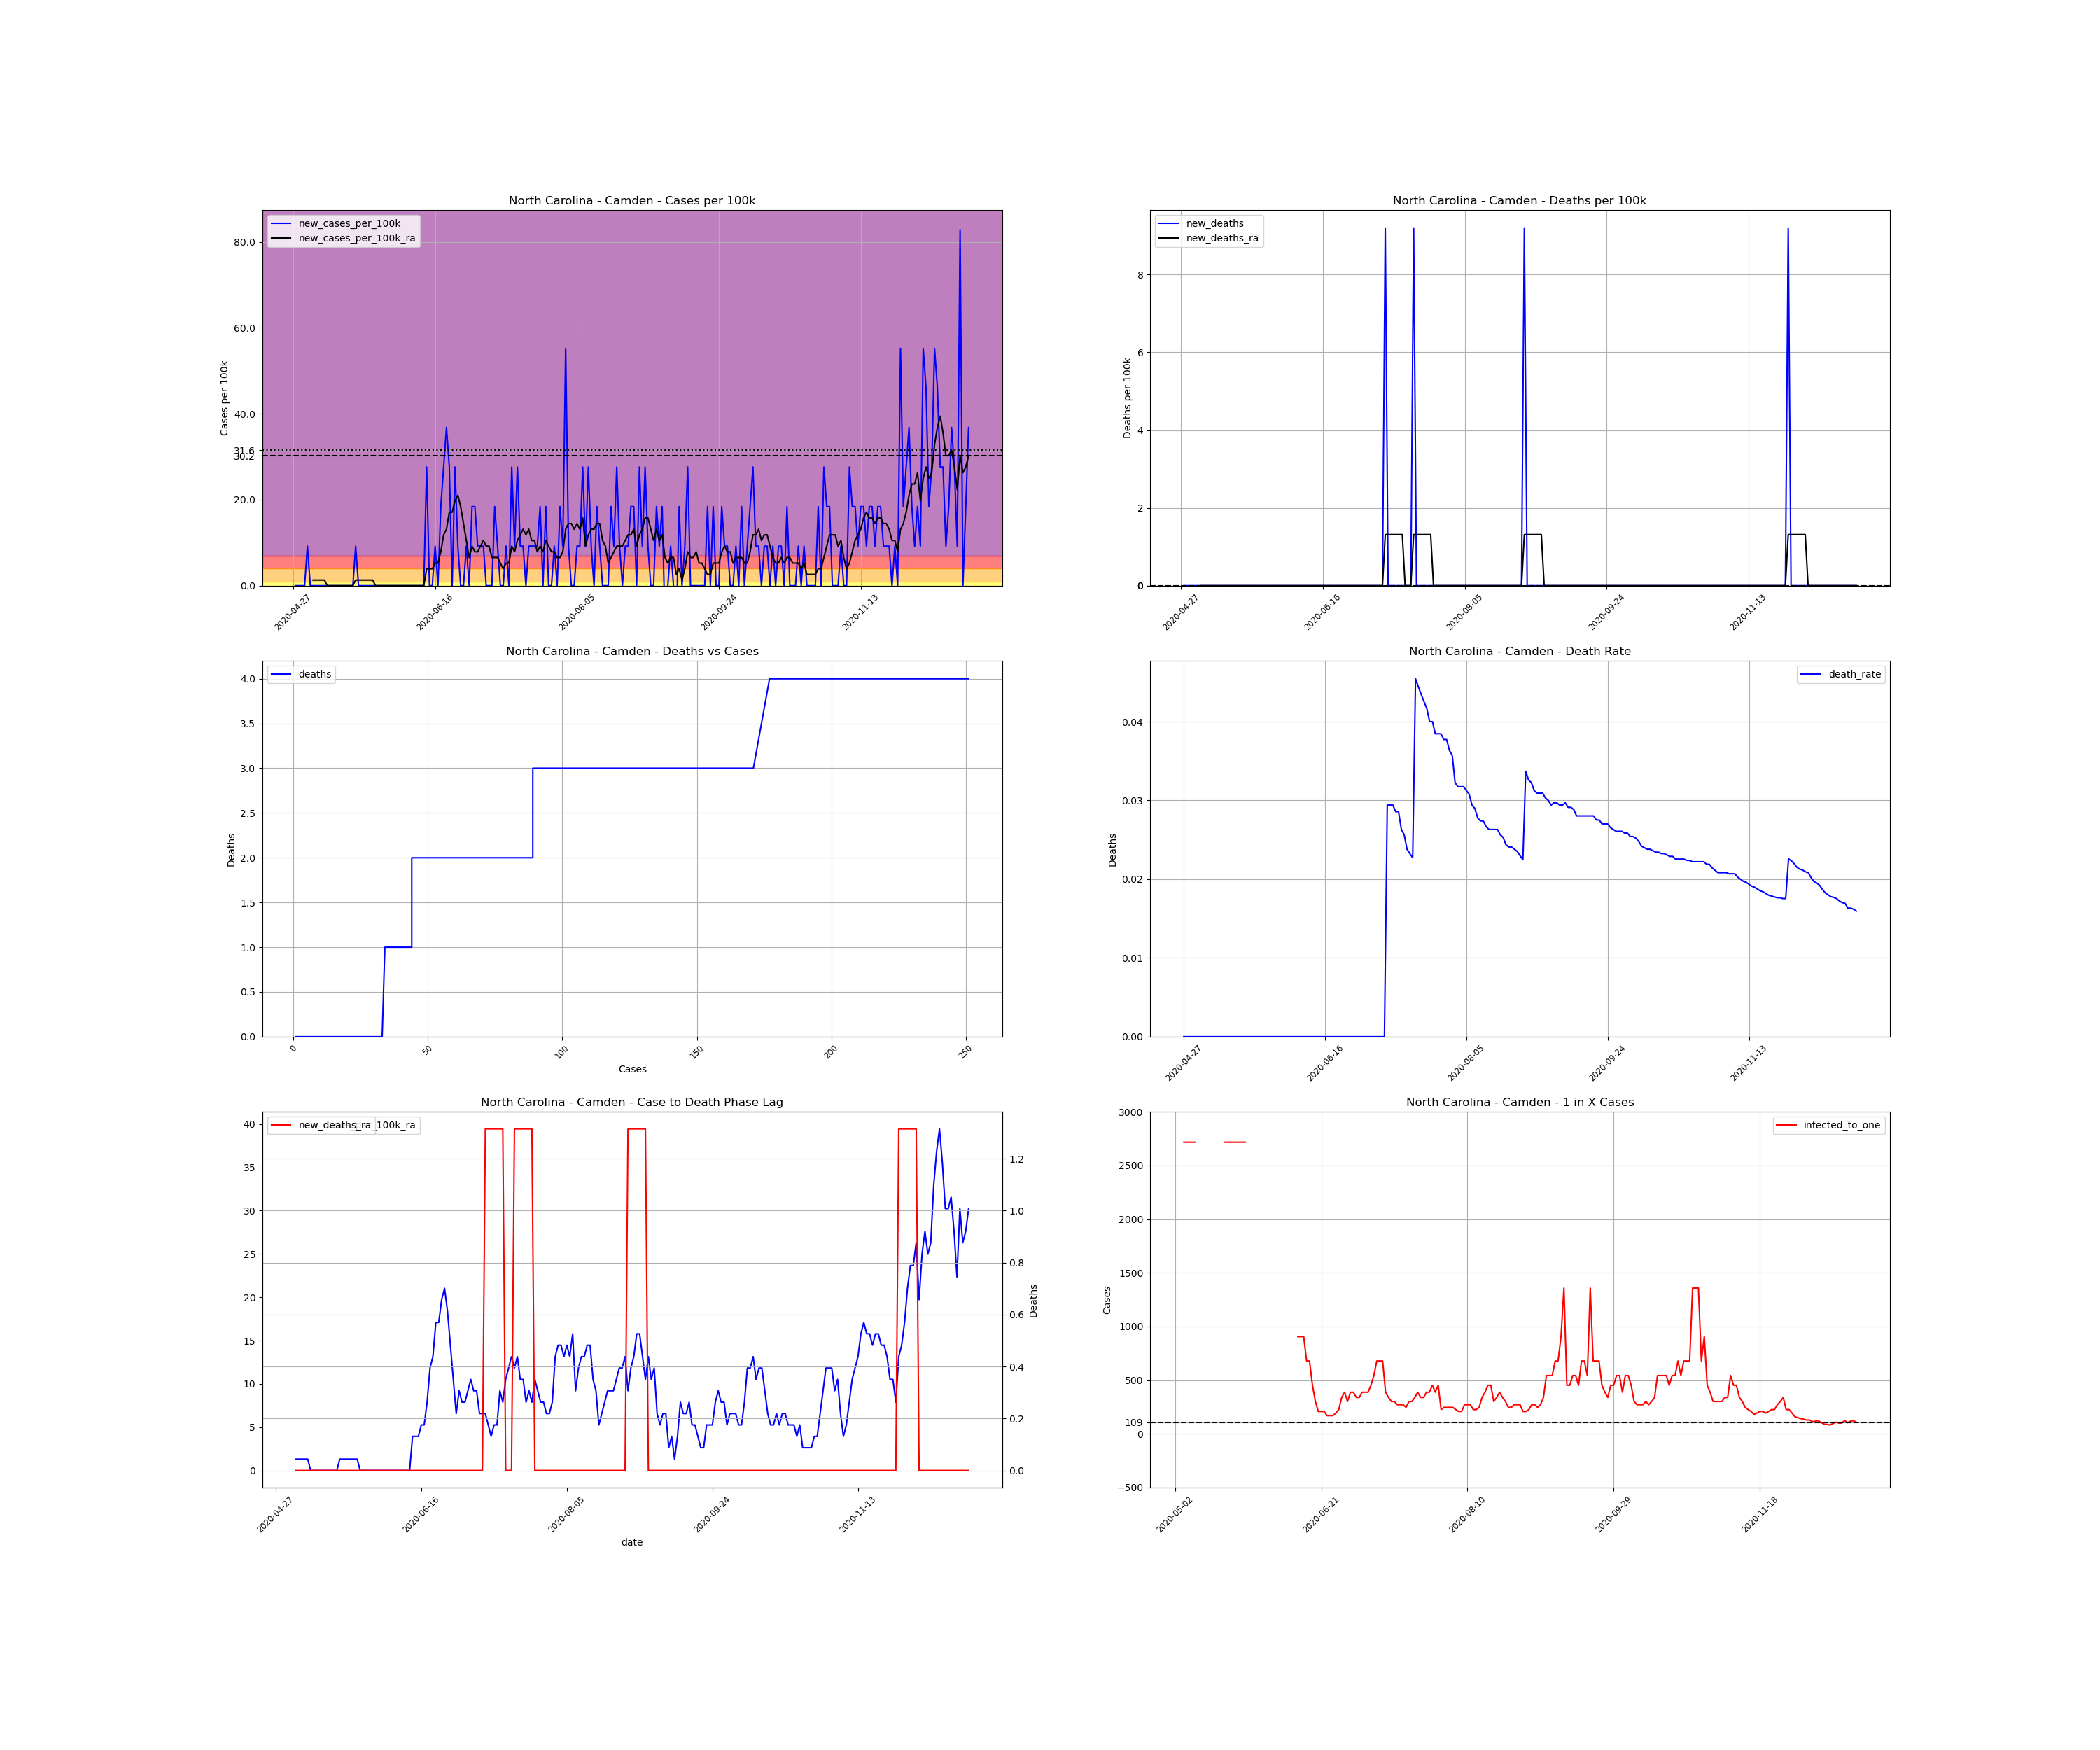

The data file committed next to this chart (first rows):
, date, county, state, fips, cases, deaths, COUNTY, STNAME, CTYNAME, POPESTIMATE2019, cases_per_100k, deaths_per_100k, death_rate, new_cases, new_cases_per_100k, new_deaths, new_cases_per_100k_ra, new_deaths_ra, active_cases, infected_to_one
758773, 2020-04-27, Camden, North Carolina, 37029, 1, 0.0, 29, North Carolina, Camden, 10867, 9.202, 0.0, 0.0, , , , , , , 
758774, 2020-04-28, Camden, North Carolina, 37029, 1, 0.0, 29, North Carolina, Camden, 10867, 9.202, 0.0, 0.0, 0.0, 0.0, 0.0, , , , 
758775, 2020-04-29, Camden, North Carolina, 37029, 1, 0.0, 29, North Carolina, Camden, 10867, 9.202, 0.0, 0.0, 0.0, 0.0, 0.0, , , , 
758776, 2020-04-30, Camden, North Carolina, 37029, 1, 0.0, 29, North Carolina, Camden, 10867, 9.202, 0.0, 0.0, 0.0, 0.0, 0.0, , , , 
758777, 2020-05-01, Camden, North Carolina, 37029, 1, 0.0, 29, North Carolina, Camden, 10867, 9.202, 0.0, 0.0, 0.0, 0.0, 0.0, , , , 
758778, 2020-05-02, Camden, North Carolina, 37029, 2, 0.0, 29, North Carolina, Camden, 10867, 18.4, 0.0, 0.0, 1.0, 9.202, 0.0, , , , 
758779, 2020-05-03, Camden, North Carolina, 37029, 2, 0.0, 29, North Carolina, Camden, 10867, 18.4, 0.0, 0.0, 0.0, 0.0, 0.0, , , , 
758780, 2020-05-04, Camden, North Carolina, 37029, 2, 0.0, 29, North Carolina, Camden, 10867, 18.4, 0.0, 0.0, 0.0, 0.0, 0.0, 1.315, 0.0, , 
758781, 2020-05-05, Camden, North Carolina, 37029, 2, 0.0, 29, North Carolina, Camden, 10867, 18.4, 0.0, 0.0, 0.0, 0.0, 0.0, 1.315, 0.0, 1.0, 2717
758782, 2020-05-06, Camden, North Carolina, 37029, 2, 0.0, 29, North Carolina, Camden, 10867, 18.4, 0.0, 0.0, 0.0, 0.0, 0.0, 1.315, 0.0, 1.0, 2717
758783, 2020-05-07, Camden, North Carolina, 37029, 2, 0.0, 29, North Carolina, Camden, 10867, 18.4, 0.0, 0.0, 0.0, 0.0, 0.0, 1.315, 0.0, 1.0, 2717
758784, 2020-05-08, Camden, North Carolina, 37029, 2, 0.0, 29, North Carolina, Camden, 10867, 18.4, 0.0, 0.0, 0.0, 0.0, 0.0, 1.315, 0.0, 1.0, 2717
758785, 2020-05-09, Camden, North Carolina, 37029, 2, 0.0, 29, North Carolina, Camden, 10867, 18.4, 0.0, 0.0, 0.0, 0.0, 0.0, 0.0, 0.0, 1.0, 2717
758786, 2020-05-10, Camden, North Carolina, 37029, 2, 0.0, 29, North Carolina, Camden, 10867, 18.4, 0.0, 0.0, 0.0, 0.0, 0.0, 0.0, 0.0, 0.0, inf
758787, 2020-05-11, Camden, North Carolina, 37029, 2, 0.0, 29, North Carolina, Camden, 10867, 18.4, 0.0, 0.0, 0.0, 0.0, 0.0, 0.0, 0.0, 0.0, inf
758788, 2020-05-12, Camden, North Carolina, 37029, 2, 0.0, 29, North Carolina, Camden, 10867, 18.4, 0.0, 0.0, 0.0, 0.0, 0.0, 0.0, 0.0, 0.0, inf
758789, 2020-05-13, Camden, North Carolina, 37029, 2, 0.0, 29, North Carolina, Camden, 10867, 18.4, 0.0, 0.0, 0.0, 0.0, 0.0, 0.0, 0.0, 0.0, inf
758790, 2020-05-14, Camden, North Carolina, 37029, 2, 0.0, 29, North Carolina, Camden, 10867, 18.4, 0.0, 0.0, 0.0, 0.0, 0.0, 0.0, 0.0, 0.0, inf
758791, 2020-05-15, Camden, North Carolina, 37029, 2, 0.0, 29, North Carolina, Camden, 10867, 18.4, 0.0, 0.0, 0.0, 0.0, 0.0, 0.0, 0.0, 0.0, inf
758792, 2020-05-16, Camden, North Carolina, 37029, 2, 0.0, 29, North Carolina, Camden, 10867, 18.4, 0.0, 0.0, 0.0, 0.0, 0.0, 0.0, 0.0, 0.0, inf
758793, 2020-05-17, Camden, North Carolina, 37029, 2, 0.0, 29, North Carolina, Camden, 10867, 18.4, 0.0, 0.0, 0.0, 0.0, 0.0, 0.0, 0.0, 0.0, inf
758794, 2020-05-18, Camden, North Carolina, 37029, 2, 0.0, 29, North Carolina, Camden, 10867, 18.4, 0.0, 0.0, 0.0, 0.0, 0.0, 0.0, 0.0, 0.0, inf
758795, 2020-05-19, Camden, North Carolina, 37029, 3, 0.0, 29, North Carolina, Camden, 10867, 27.61, 0.0, 0.0, 1.0, 9.202, 0.0, 1.315, 0.0, 1.0, 2717
758796, 2020-05-20, Camden, North Carolina, 37029, 3, 0.0, 29, North Carolina, Camden, 10867, 27.61, 0.0, 0.0, 0.0, 0.0, 0.0, 1.315, 0.0, 1.0, 2717
758797, 2020-05-21, Camden, North Carolina, 37029, 3, 0.0, 29, North Carolina, Camden, 10867, 27.61, 0.0, 0.0, 0.0, 0.0, 0.0, 1.315, 0.0, 1.0, 2717
758798, 2020-05-22, Camden, North Carolina, 37029, 3, 0.0, 29, North Carolina, Camden, 10867, 27.61, 0.0, 0.0, 0.0, 0.0, 0.0, 1.315, 0.0, 1.0, 2717
758799, 2020-05-23, Camden, North Carolina, 37029, 3, 0.0, 29, North Carolina, Camden, 10867, 27.61, 0.0, 0.0, 0.0, 0.0, 0.0, 1.315, 0.0, 1.0, 2717
758800, 2020-05-24, Camden, North Carolina, 37029, 3, 0.0, 29, North Carolina, Camden, 10867, 27.61, 0.0, 0.0, 0.0, 0.0, 0.0, 1.315, 0.0, 1.0, 2717
758801, 2020-05-25, Camden, North Carolina, 37029, 3, 0.0, 29, North Carolina, Camden, 10867, 27.61, 0.0, 0.0, 0.0, 0.0, 0.0, 1.315, 0.0, 1.0, 2717
758802, 2020-05-26, Camden, North Carolina, 37029, 3, 0.0, 29, North Carolina, Camden, 10867, 27.61, 0.0, 0.0, 0.0, 0.0, 0.0, 0.0, 0.0, 1.0, 2717
758803, 2020-05-27, Camden, North Carolina, 37029, 3, 0.0, 29, North Carolina, Camden, 10867, 27.61, 0.0, 0.0, 0.0, 0.0, 0.0, 0.0, 0.0, 0.0, inf
758804, 2020-05-28, Camden, North Carolina, 37029, 3, 0.0, 29, North Carolina, Camden, 10867, 27.61, 0.0, 0.0, 0.0, 0.0, 0.0, 0.0, 0.0, 0.0, inf
758805, 2020-05-29, Camden, North Carolina, 37029, 3, 0.0, 29, North Carolina, Camden, 10867, 27.61, 0.0, 0.0, 0.0, 0.0, 0.0, 0.0, 0.0, 0.0, inf
758806, 2020-05-30, Camden, North Carolina, 37029, 3, 0.0, 29, North Carolina, Camden, 10867, 27.61, 0.0, 0.0, 0.0, 0.0, 0.0, 0.0, 0.0, 0.0, inf
758807, 2020-05-31, Camden, North Carolina, 37029, 3, 0.0, 29, North Carolina, Camden, 10867, 27.61, 0.0, 0.0, 0.0, 0.0, 0.0, 0.0, 0.0, 0.0, inf
758808, 2020-06-01, Camden, North Carolina, 37029, 3, 0.0, 29, North Carolina, Camden, 10867, 27.61, 0.0, 0.0, 0.0, 0.0, 0.0, 0.0, 0.0, 0.0, inf
758809, 2020-06-02, Camden, North Carolina, 37029, 3, 0.0, 29, North Carolina, Camden, 10867, 27.61, 0.0, 0.0, 0.0, 0.0, 0.0, 0.0, 0.0, 0.0, inf
758810, 2020-06-03, Camden, North Carolina, 37029, 3, 0.0, 29, North Carolina, Camden, 10867, 27.61, 0.0, 0.0, 0.0, 0.0, 0.0, 0.0, 0.0, 0.0, inf
758811, 2020-06-04, Camden, North Carolina, 37029, 3, 0.0, 29, North Carolina, Camden, 10867, 27.61, 0.0, 0.0, 0.0, 0.0, 0.0, 0.0, 0.0, 0.0, inf
758812, 2020-06-05, Camden, North Carolina, 37029, 3, 0.0, 29, North Carolina, Camden, 10867, 27.61, 0.0, 0.0, 0.0, 0.0, 0.0, 0.0, 0.0, 0.0, inf
758813, 2020-06-06, Camden, North Carolina, 37029, 3, 0.0, 29, North Carolina, Camden, 10867, 27.61, 0.0, 0.0, 0.0, 0.0, 0.0, 0.0, 0.0, 0.0, inf
758814, 2020-06-07, Camden, North Carolina, 37029, 3, 0.0, 29, North Carolina, Camden, 10867, 27.61, 0.0, 0.0, 0.0, 0.0, 0.0, 0.0, 0.0, 0.0, inf
758815, 2020-06-08, Camden, North Carolina, 37029, 3, 0.0, 29, North Carolina, Camden, 10867, 27.61, 0.0, 0.0, 0.0, 0.0, 0.0, 0.0, 0.0, 0.0, inf
758816, 2020-06-09, Camden, North Carolina, 37029, 3, 0.0, 29, North Carolina, Camden, 10867, 27.61, 0.0, 0.0, 0.0, 0.0, 0.0, 0.0, 0.0, 0.0, inf
758817, 2020-06-10, Camden, North Carolina, 37029, 3, 0.0, 29, North Carolina, Camden, 10867, 27.61, 0.0, 0.0, 0.0, 0.0, 0.0, 0.0, 0.0, 0.0, inf
758818, 2020-06-11, Camden, North Carolina, 37029, 3, 0.0, 29, North Carolina, Camden, 10867, 27.61, 0.0, 0.0, 0.0, 0.0, 0.0, 0.0, 0.0, 0.0, inf
758819, 2020-06-12, Camden, North Carolina, 37029, 3, 0.0, 29, North Carolina, Camden, 10867, 27.61, 0.0, 0.0, 0.0, 0.0, 0.0, 0.0, 0.0, 0.0, inf
758820, 2020-06-13, Camden, North Carolina, 37029, 6, 0.0, 29, North Carolina, Camden, 10867, 55.21, 0.0, 0.0, 3.0, 27.61, 0.0, 3.944, 0.0, 3.0, 905.6
758821, 2020-06-14, Camden, North Carolina, 37029, 6, 0.0, 29, North Carolina, Camden, 10867, 55.21, 0.0, 0.0, 0.0, 0.0, 0.0, 3.944, 0.0, 3.0, 905.6
758822, 2020-06-15, Camden, North Carolina, 37029, 6, 0.0, 29, North Carolina, Camden, 10867, 55.21, 0.0, 0.0, 0.0, 0.0, 0.0, 3.944, 0.0, 3.0, 905.6
758823, 2020-06-16, Camden, North Carolina, 37029, 7, 0.0, 29, North Carolina, Camden, 10867, 64.42, 0.0, 0.0, 1.0, 9.202, 0.0, 5.258, 0.0, 4.0, 679.2
758824, 2020-06-17, Camden, North Carolina, 37029, 7, 0.0, 29, North Carolina, Camden, 10867, 64.42, 0.0, 0.0, 0.0, 0.0, 0.0, 5.258, 0.0, 4.0, 679.2
758825, 2020-06-18, Camden, North Carolina, 37029, 9, 0.0, 29, North Carolina, Camden, 10867, 82.82, 0.0, 0.0, 2.0, 18.4, 0.0, 7.888, 0.0, 6.0, 452.8
758826, 2020-06-19, Camden, North Carolina, 37029, 12, 0.0, 29, North Carolina, Camden, 10867, 110.4, 0.0, 0.0, 3.0, 27.61, 0.0, 11.83, 0.0, 9.0, 301.9
758827, 2020-06-20, Camden, North Carolina, 37029, 16, 0.0, 29, North Carolina, Camden, 10867, 147.2, 0.0, 0.0, 4.0, 36.81, 0.0, 13.15, 0.0, 13.0, 209
758828, 2020-06-21, Camden, North Carolina, 37029, 19, 0.0, 29, North Carolina, Camden, 10867, 174.8, 0.0, 0.0, 3.0, 27.61, 0.0, 17.09, 0.0, 13.0, 209
758829, 2020-06-22, Camden, North Carolina, 37029, 19, 0.0, 29, North Carolina, Camden, 10867, 174.8, 0.0, 0.0, 0.0, 0.0, 0.0, 17.09, 0.0, 13.0, 209
758830, 2020-06-23, Camden, North Carolina, 37029, 22, 0.0, 29, North Carolina, Camden, 10867, 202.4, 0.0, 0.0, 3.0, 27.61, 0.0, 19.72, 0.0, 16.0, 169.8
758831, 2020-06-24, Camden, North Carolina, 37029, 23, 0.0, 29, North Carolina, Camden, 10867, 211.6, 0.0, 0.0, 1.0, 9.202, 0.0, 21.03, 0.0, 16.0, 169.8
758832, 2020-06-25, Camden, North Carolina, 37029, 23, 0.0, 29, North Carolina, Camden, 10867, 211.6, 0.0, 0.0, 0.0, 0.0, 0.0, 18.4, 0.0, 16.0, 169.8
... 179 more rows
